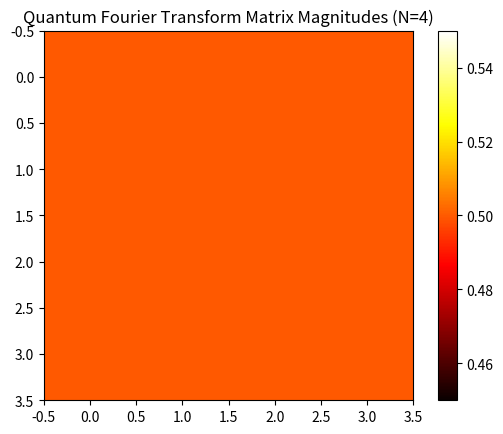

This figure's Python source:
%matplotlib inline
import numpy as np
import matplotlib.pyplot as plt

def main():
    N = 4
    qft_matrix = np.zeros((N, N), dtype=complex)
    omega = np.exp(2j * np.pi / N)
    for i in range(N):
        for j in range(N):
            qft_matrix[i, j] = omega**(i * j) / np.sqrt(N)
    
    plt.imshow(np.abs(qft_matrix), cmap='hot', interpolation='nearest')
    plt.colorbar()
    plt.title('Quantum Fourier Transform Matrix Magnitudes (N=4)')
    plt.show()

if __name__ == '__main__':
    main()
